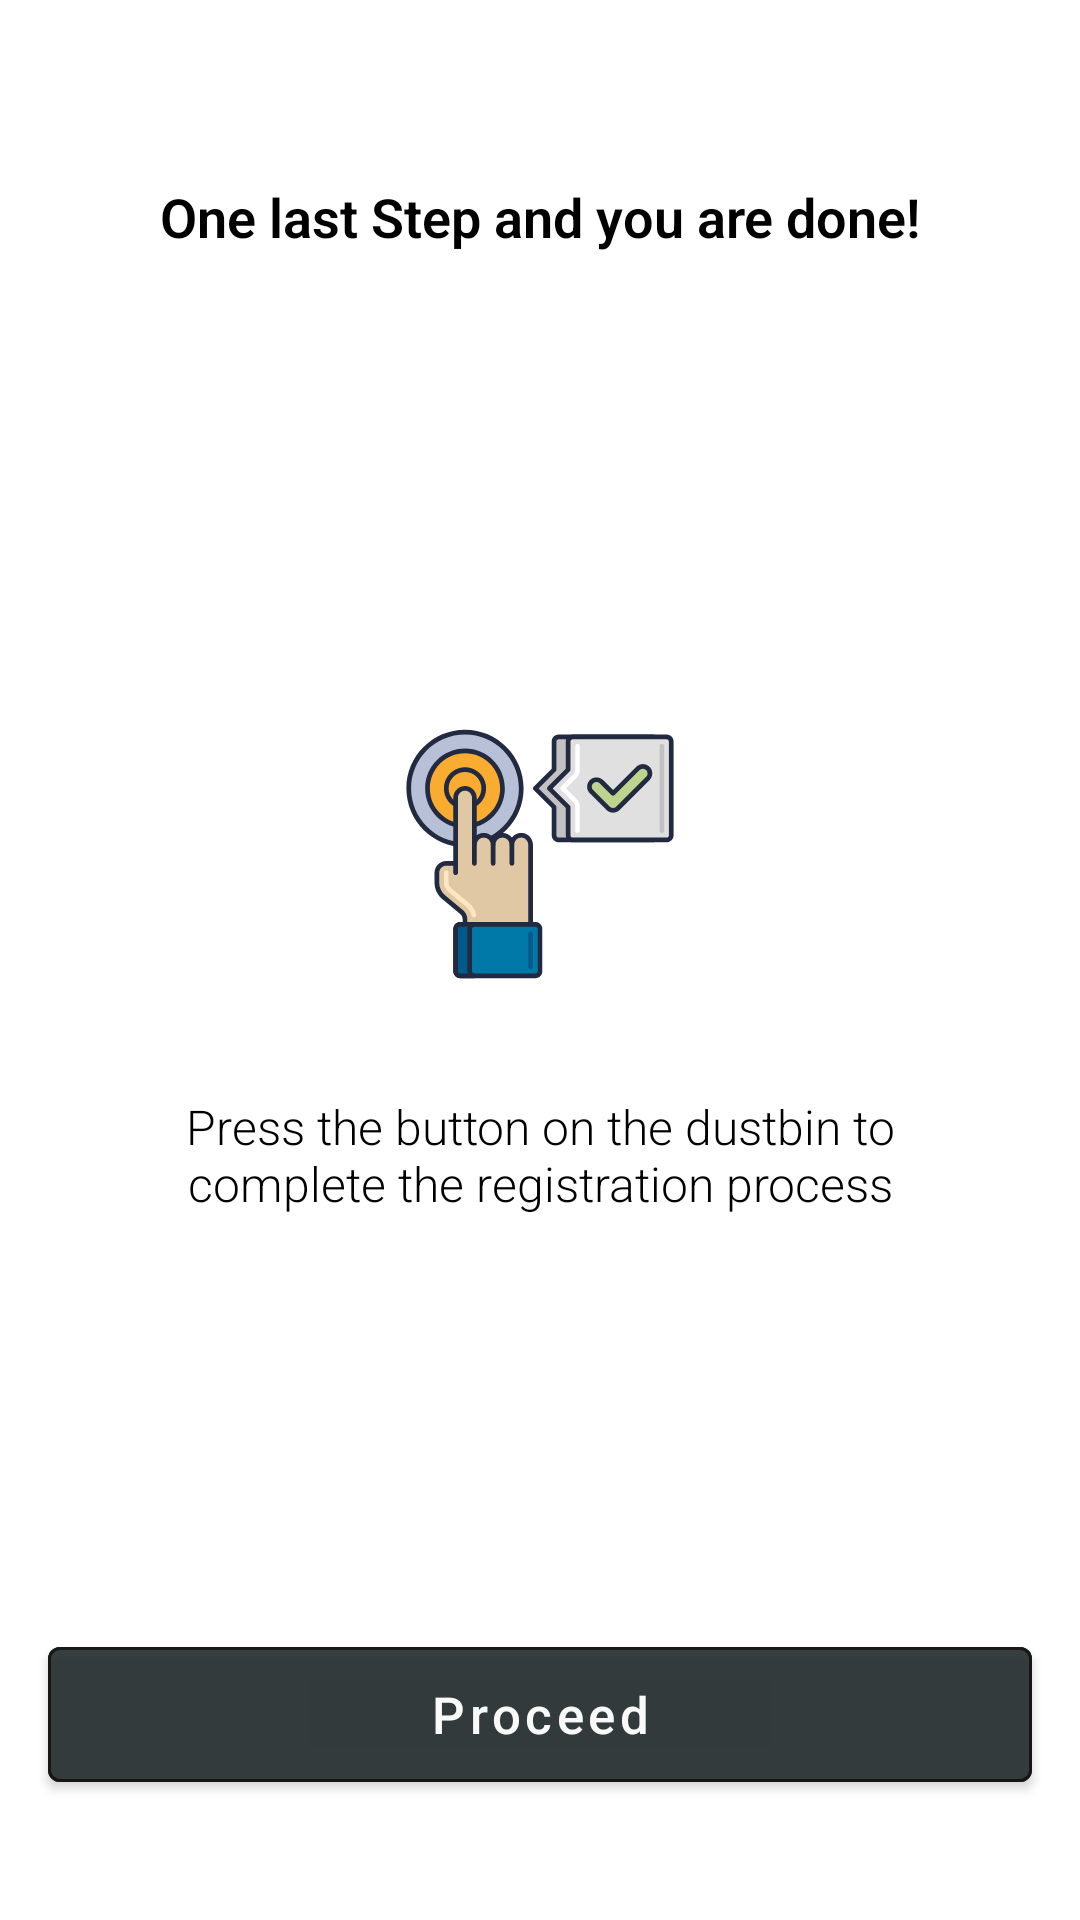

Write the Android layout XML for this screen, with the resource values it uses.
<!-- AndroidManifest.xml: application theme AppTheme -->
<!-- res/layout/activity_scan_result.xml -->
<?xml version="1.0" encoding="utf-8"?>
<RelativeLayout xmlns:android="http://schemas.android.com/apk/res/android"
    xmlns:app="http://schemas.android.com/apk/res-auto"
    xmlns:tools="http://schemas.android.com/tools"
    android:layout_width="match_parent"
    android:layout_height="match_parent"
    android:background="@drawable/bg_gradient"
    tools:context="com.jss.smartdustbin.activity.RegisterDustbinActivity">

    <TextView
        android:layout_width="match_parent"
        android:layout_height="wrap_content"
        android:layout_marginTop="60dp"
        android:fontFamily="sans-serif-light"
        android:gravity="center_horizontal"
        android:text="One last Step and you are done!"
        android:textStyle="bold"
        android:textColor="@android:color/black"
        android:textSize="18dp" />

    <LinearLayout
        android:layout_width="wrap_content"
        android:layout_height="wrap_content"
        android:layout_centerHorizontal="true"
        android:layout_centerInParent="true"
        android:gravity="center"
        android:orientation="vertical"
        android:paddingLeft="40dp"
        android:paddingRight="40dp">



        <ImageView
            android:id="@+id/icon"
            android:layout_width="100dp"
            android:layout_height="100dp"
            android:layout_centerHorizontal="true"
            android:clickable="true"
            android:foreground="?attr/selectableItemBackground"
            android:src="@drawable/ic_done_button"/>

        <TextView
            android:layout_width="wrap_content"
            android:layout_height="wrap_content"
            android:layout_marginTop="30dp"
            android:fontFamily="sans-serif-light"
            android:gravity="center"
            android:text="Press the button on the dustbin to complete the registration process"
            android:textColor="@android:color/black"
            android:textSize="16dp" />
    </LinearLayout>

    

    <Button
        android:id="@+id/btn_done"
        android:layout_width="match_parent"
        android:layout_height="57dp"
        android:layout_alignParentBottom="true"
        android:layout_centerHorizontal="true"
        android:layout_marginBottom="40dp"
        android:text="Proceed"
        android:paddingLeft="20dp"
        android:paddingRight="20dp"
        android:layout_marginRight="16dp"
        android:layout_marginLeft="16dp"
        android:textSize="17sp"
        android:shadowColor="#3C000000"
        android:elevation="2dp"
        style="@style/Widget.MaterialComponents.Button.OutlinedButton"
        app:strokeColor="@android:color/black"
        android:textColor="@android:color/white"
        android:backgroundTint="#222a2c"
        android:alpha="0.9"
        android:textAllCaps="false"
        app:layout_constraintLeft_toLeftOf="parent"
        app:layout_constraintRight_toRightOf="parent"
        />

</RelativeLayout>
<!-- resources referenced by this layout -->
<resources>
  <!-- drawable bg_gradient (drawable-v24) -->
  <?xml version="1.0" encoding="utf-8"?>
  <shape xmlns:android="http://schemas.android.com/apk/res/android"
      android:shape="rectangle">
      <gradient
          android:angle="135"
          android:centerColor="#ffff"
          android:endColor="#ffff"
          android:startColor="#ffff"
          android:type="linear" />
  
      <corners android:radius="0dp" />
  </shape>
  <!-- drawable ic_done_button: vector/xml drawable (drawable, 8726 chars, omitted) -->
  <style name="AppTheme" parent="Theme.MaterialComponents.Light.DarkActionBar">
          
          <item name="colorPrimary">@color/colorPrimary</item>
          <item name="colorPrimaryDark">@color/colorPrimaryDark</item>
          <item name="colorAccent">@color/colorAccent</item>
          <item name="android:windowAnimationStyle">@style/CustomActivityAnimation</item>
      </style>
  <color name="colorPrimary">#222A2c</color>
  <color name="colorPrimaryDark">#222A2c</color>
  <color name="colorAccent">#222A2c</color>
  <style name="CustomActivityAnimation" parent="@android:style/Animation.Activity">
          <item name="android:activityOpenEnterAnimation">@anim/slide_in_right</item>
          <item name="android:activityOpenExitAnimation">@anim/slide_out_left</item>
          <item name="android:activityCloseEnterAnimation">@anim/slide_in_left</item>
          <item name="android:activityCloseExitAnimation">@anim/slide_out_right</item>
      </style>
</resources>
